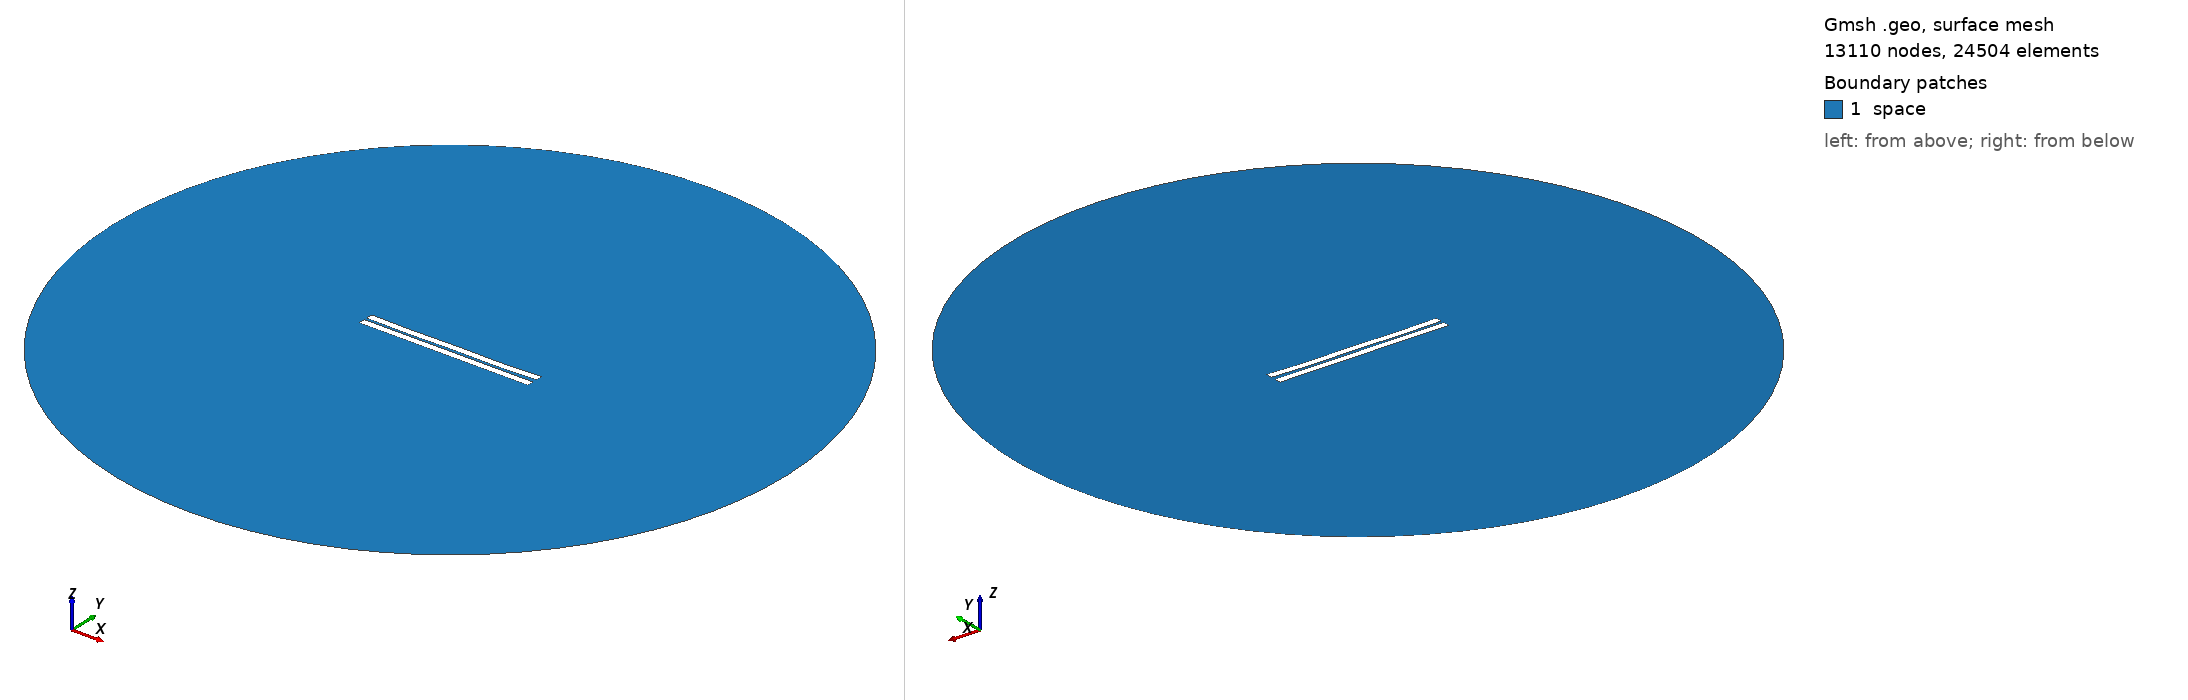

Gmsh geometry script, surface-meshed: 13110 nodes, 24504 surface elements. Boundary patches (legend numbers): 1 space. Left view from above one corner, right view from below the opposite corner. Legend entries are the model's physical surfaces. The drawing asked Gmsh for element sizes between 1% and 20% of the model's largest extent; the script's own settings can give other sizes.

=== 511.geo (drawn) ===
//---------------------------------------
// Geometry kernel
//---------------------------------------

SetFactory("OpenCASCADE");



//---------------------------------------
// Parameters of the geometry
//---------------------------------------

// Overetch of the upper plate
overetch = 0.0;

// Distance between the plates
distance = 1.5;

// Discretization over the x axis (for the deformation)
nx = 50; 

// Length of the plate
L = 100 - overetch; 

// Number of modes
n = 4; 

// 1st mode coefficient
coeff(1) = 0.15;
beta(1) = 0.596864 * 3.1415926535 / L;

// 2nd mode coefficient
coeff(2) = -0.15;
beta(2) = 1.49418 * 3.1415926535 / L;

// 3rd mode coefficient
coeff(3) = 0.0;
beta(3) = 2.50025 * 3.1415926535 / L;

// 4th mode coefficient
coeff(4) = -0.15;
beta(4) = 3.49999 * 3.1415926535 / L;



//---------------------------------------
// Upper plate (deformed rectangle)
//---------------------------------------

// Coordiantes of the upper plate
xmin = -50;
xmax = 50 - overetch;

// Height of the upper plate
yheight = 4 - 2 * overetch;

// Indexes of the points
UpperID[] = {};
LowerID[] = {};
LeftID[] = {};
RightID[] = {};

// Point index
p = 1;

// Horizontal edges
For i In {1:nx}
    x = xmin + (i-1)*(xmax - xmin)/(nx-1);

    y_bottom = distance / 2 + overetch;
    For j In {1:n}
        C = (Cosh(beta(j)*L) + Cos(beta(j)*L)) / (Sinh(beta(j)*L) + Sin(beta(j)*L));
        y_bottom  = y_bottom + coeff(j) * (Cosh(beta(j)*(x+50)) - Cos(beta(j)*(x+50)) - C * (Sinh(beta(j)*(x+50)) - Sin(beta(j)*(x+50))));
    EndFor

    y_top = y_bottom + yheight;

    Point(p) = {x, y_top, 0, 1.0};
    UpperID[i] = p;
    p = p + 1;

    Point(p) = {x, y_bottom, 0, 1.0};
    LowerID[i] = p;
    p = p + 1;
EndFor

// Create point lists
UpperPts[] = {}; LowerPts[] = {};
For i In {1:nx}
  UpperPts[] += {UpperID[i]};
  LowerPts[] += {LowerID[i]};
EndFor

// Build splines
Spline(1) = {UpperPts[]};
Spline(2) = {LowerPts[]};
Line(3) = {LowerPts[nx-1], UpperPts[nx-1]};
Line(4) = {LowerPts[0], UpperPts[0]};

// Build the plane surface
Curve Loop(1) = {2, 3, -1, -4};
Plane Surface(1) = {1};



//---------------------------------------
// Lower plate (rectangle)
//---------------------------------------

// Vertices
Point(1001) = {-50, -1, 0, 1.0};
Point(1002) = { 50, -1, 0, 1.0};
Point(1003) = { 50,  -5, 0, 1.0};
Point(1004) = {-50,  -5, 0, 1.0};

// Edges
Line(5) = {1001, 1002};
Line(6) = {1002, 1003};
Line(7) = {1003, 1004};
Line(8) = {1004, 1001};

// Plane surface
Line Loop(2) = {5, 6, 7, 8};
Plane Surface(2) = {2}; 



//---------------------------------------
// Outer (fictious) boundary
//---------------------------------------

// Points
Point(1005) = {0, 0, 0};       // Center
Point(1006) = {200, 0, 0};     // Start point
Point(1007) = {0, 200, 0};     // 90 degrees
Point(1008) = {-200, 0, 0};    // 180 degrees
Point(1009) = {0, -200, 0};    // 270 degrees

// Circle arcs (each needs start, center, end)
Circle(9) = {1006, 1005, 1007};
Circle(10) = {1007, 1005, 1008};
Circle(11) = {1008, 1005, 1009};
Circle(12) = {1009, 1005, 1006};

// Plane surface for the entire domain
Curve Loop(3) = {9, 10, 11, 12};
Surface(3) = {3};

// Subtract the plates from the whole domain to obtain the actual domain where we want to solve the equations
BooleanDifference{ Surface{3}; Delete; }{ Surface{1}; Surface{2}; Delete; }




//---------------------------------------
// Transfinite Lines/Curves
//---------------------------------------

// Set the number of points on the boundaries
r = 7;

// Plates
Transfinite Curve {1, 2} = 50*r Using Progression 1;
Transfinite Curve {3, 4} = 2*r Using Progression 1;
Transfinite Line {5, 7} = 50*r Using Progression 1;
Transfinite Line {6, 8} = 2*r Using Progression 1;

// Outer boundary
Transfinite Line {9, 10, 11, 12} = 20 Using Progression 1;



//---------------------------------------
// Physical groups
//---------------------------------------                

// Physical curves (boundaries)
Physical Line("force_segment", 10) = {2};
Physical Line("upper_plate", 11) = {1, 3, 4};
Physical Line("lower_plate", 12) = {5, 6, 7, 8};
Physical Line("boundary", 20) = {9, 10, 11, 12};

// Physical Surfaces
Physical Surface("space", 30) = {3};



//---------------------------------------
// 6. Generate the Mesh
//---------------------------------------

// 2D mesh generation
Mesh 2;
